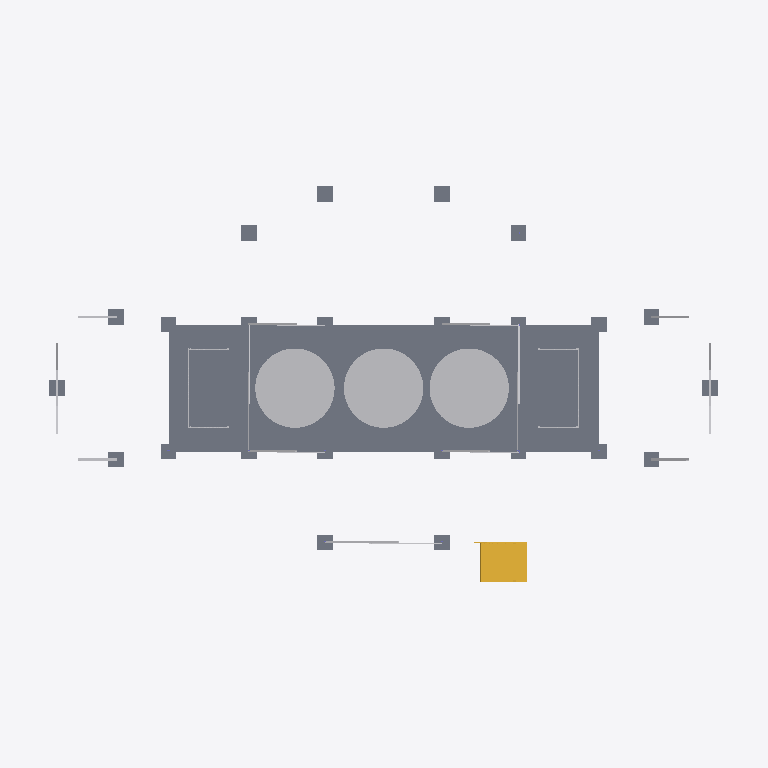
Plan cut of the same IFC building model at storey 'Sub Floor' (level 0.00 m, cut at 1.40 m), seen from above with north up, elements coloured by IFC class: 29 other elements (light grey), 25 slabs (grey), 1 stair (yellow). Cut surfaces are drawn darker.
Extent 27.3 m × 15.2 m × 7.6 m (x, y, z). Storeys (2): Sub Floor at 0.00 m; First Floor at 2.60 m. Elements (215): 87 IfcBuildingElementProxy, 38 IfcWallStandardCase, 28 IfcSlab, 22 IfcColumn, 18 IfcWindow, 11 IfcDoor, 7 IfcRoof, 3 IfcRailing, 1 IfcStair.

HEADER;
FILE_DESCRIPTION(('ViewDefinition [CoordinationView_V2.0]','RevitIdentifiers [ContentGUID: e11530ff-2cb1-47c2-a698-cca7cf1623a7, VersionGUID: 4ffd41eb-6468-4152-be9b-e455c1e30729, NumberOfSaves: 5]','CoordinateReference [CoordinateBase: Shared Coordinates, ProjectSite: Default Site]','ExchangeRequirement [Architecture]'),'2;1');
FILE_NAME('Platypus House.ifc','2026-11-17T16:50:17+10:00',(''),(''),'ODA SDAI 25.12','Autodesk - Revit 27.2.0.39 (ENU) - 27.2.0.39','');
FILE_SCHEMA(('IFC2X3'));
ENDSEC;
DATA;
#18=IFCPROJECT('3X5J3$BB57mgQOpASmwTnN',#6,'Project Number',$,$,'Project Name','Project Status',(#13),#83018);
#32=IFCSITE('3X5J3$BB57mgQOpASmwTnL',#6,'Default',$,$,#31,$,$,.ELEMENT.,(42,21,31,401672),(-71,-3,-24,-345703),0.0,$,$);
#22=IFCBUILDING('3X5J3$BB57mgQOpASmwTnM',#6,'Building Name',$,$,#21,$,'Building Name',.ELEMENT.,$,$,#19);
#25=IFCBUILDINGSTOREY('2JF4e6axWHqu3u0C1FZlmi',#6,'Sub Floor',$,$,#24,$,'Sub Floor',.ELEMENT.,0.0);
#29=IFCBUILDINGSTOREY('1ZGO8hrFCHqw0v0026FpFv',#6,'First Floor',$,$,#28,$,'First Floor',.ELEMENT.,2600.0);
#894=IFCSLAB('39P8yK0Fb7Ewj_woxFv0cg',#6,'Foundation Slab:Conc 200mm:1674416',$,$,#835,#893,'1674416',.BASESLAB.);
#76490=IFCBUILDINGELEMENTPROXY('3FrtxcxJ1Aiv7DvKM5iwst',#6,'Undercroft Rainwater Tank:3050 dia x 2150 high:1678187',$,$,#76489,#76486,'1678187',$);
#76478=IFCBUILDINGELEMENTPROXY('3FrtxcxJ1Aiv7DvKM5iwss',#6,'Undercroft Rainwater Tank:3050 dia x 2150 high:1678186',$,$,#76477,#76474,'1678186',$);
#76501=IFCBUILDINGELEMENTPROXY('3FrtxcxJ1Aiv7DvKM5iwsm',#6,'Undercroft Rainwater Tank:3050 dia x 2150 high:1678188',$,$,#76500,#76497,'1678188',$);
#34129=IFCSTAIR('0njXKMY2z6rOkkvPX6yNgA',#6,'Assembled Stair:Stair:1675855',$,$,#34128,$,'1675855',.STRAIGHT_RUN_STAIR.);
#1168=IFCSLAB('39P8yK0Fb7Ewj_woxFv0dR',#6,'M_Footing-Rectangular:600 x 600 x 600 mm Concrete Pad Footing:1674433',$,$,#1158,#1167,'1674433',.BASESLAB.);
#1187=IFCSLAB('39P8yK0Fb7Ewj_woxFv0dO',#6,'M_Footing-Rectangular:600 x 600 x 600 mm Concrete Pad Footing:1674434',$,$,#1177,#1186,'1674434',.BASESLAB.);
#1206=IFCSLAB('39P8yK0Fb7Ewj_woxFv0dP',#6,'M_Footing-Rectangular:600 x 600 x 600 mm Concrete Pad Footing:1674435',$,$,#1196,#1205,'1674435',.BASESLAB.);
#1035=IFCSLAB('39P8yK0Fb7Ewj_woxFv0cW',#6,'M_Footing-Rectangular:600 x 600 x 600 mm Concrete Pad Footing:1674426',$,$,#1025,#1034,'1674426',.BASESLAB.);
#1149=IFCSLAB('39P8yK0Fb7Ewj_woxFv0dQ',#6,'M_Footing-Rectangular:600 x 600 x 600 mm Concrete Pad Footing:1674432',$,$,#1139,#1148,'1674432',.BASESLAB.);
#1225=IFCSLAB('39P8yK0Fb7Ewj_woxFv0dU',#6,'M_Footing-Rectangular:600 x 600 x 600 mm Concrete Pad Footing:1674436',$,$,#1215,#1224,'1674436',.BASESLAB.);
#76517=IFCSLAB('3FrtxcxJ1Aiv7DvKM5iwsb',#6,'M_Footing-Rectangular:600 x 600 x 600 mm Concrete Pad Footing:1678201',$,$,#76507,#76516,'1678201',.BASESLAB.);
#978=IFCSLAB('39P8yK0Fb7Ewj_woxFv0cj',#6,'M_Footing-Rectangular:600 x 600 x 600 mm Concrete Pad Footing:1674423',$,$,#968,#977,'1674423',.BASESLAB.);
#1092=IFCSLAB('39P8yK0Fb7Ewj_woxFv0cd',#6,'M_Footing-Rectangular:600 x 600 x 600 mm Concrete Pad Footing:1674429',$,$,#1082,#1091,'1674429',.BASESLAB.);
#1263=IFCSLAB('39P8yK0Fb7Ewj_woxFv0dS',#6,'M_Footing-Rectangular:600 x 600 x 600 mm Concrete Pad Footing:1674438',$,$,#1253,#1262,'1674438',.BASESLAB.);
#936=IFCSLAB('39P8yK0Fb7Ewj_woxFv0cl',#6,'M_Footing-Rectangular:600 x 600 x 600 mm Concrete Pad Footing:1674421',$,$,#925,#935,'1674421',.BASESLAB.);
#997=IFCSLAB('39P8yK0Fb7Ewj_woxFv0cY',#6,'M_Footing-Rectangular:600 x 600 x 600 mm Concrete Pad Footing:1674424',$,$,#987,#996,'1674424',.BASESLAB.);
#1282=IFCSLAB('39P8yK0Fb7Ewj_woxFv0dT',#6,'M_Footing-Rectangular:600 x 600 x 600 mm Concrete Pad Footing:1674439',$,$,#1272,#1281,'1674439',.BASESLAB.);
#1301=IFCSLAB('39P8yK0Fb7Ewj_woxFv0dI',#6,'M_Footing-Rectangular:600 x 600 x 600 mm Concrete Pad Footing:1674440',$,$,#1291,#1300,'1674440',.BASESLAB.);
#76744=IFCSLAB('3FrtxcxJ1Aiv7DvKM5iwrO',#6,'M_Footing-Rectangular:600 x 600 x 600 mm Concrete Pad Footing:1678212',$,$,#76734,#76743,'1678212',.BASESLAB.);
#1111=IFCSLAB('39P8yK0Fb7Ewj_woxFv0ca',#6,'M_Footing-Rectangular:600 x 600 x 600 mm Concrete Pad Footing:1674430',$,$,#1101,#1110,'1674430',.BASESLAB.);
#1244=IFCSLAB('39P8yK0Fb7Ewj_woxFv0dV',#6,'M_Footing-Rectangular:600 x 600 x 600 mm Concrete Pad Footing:1674437',$,$,#1234,#1243,'1674437',.BASESLAB.);
#1054=IFCSLAB('39P8yK0Fb7Ewj_woxFv0cX',#6,'M_Footing-Rectangular:600 x 600 x 600 mm Concrete Pad Footing:1674427',$,$,#1044,#1053,'1674427',.BASESLAB.);
#1073=IFCSLAB('39P8yK0Fb7Ewj_woxFv0cc',#6,'M_Footing-Rectangular:600 x 600 x 600 mm Concrete Pad Footing:1674428',$,$,#1063,#1072,'1674428',.BASESLAB.);
#959=IFCSLAB('39P8yK0Fb7Ewj_woxFv0ci',#6,'M_Footing-Rectangular:600 x 600 x 600 mm Concrete Pad Footing:1674422',$,$,#949,#958,'1674422',.BASESLAB.);
#76591=IFCSLAB('3FrtxcxJ1Aiv7DvKM5iwsX',#6,'M_Footing-Rectangular:600 x 600 x 600 mm Concrete Pad Footing:1678205',$,$,#76581,#76590,'1678205',.BASESLAB.);
#1130=IFCSLAB('39P8yK0Fb7Ewj_woxFv0cb',#6,'M_Footing-Rectangular:600 x 600 x 600 mm Concrete Pad Footing:1674431',$,$,#1120,#1129,'1674431',.BASESLAB.);
#1016=IFCSLAB('39P8yK0Fb7Ewj_woxFv0cZ',#6,'M_Footing-Rectangular:600 x 600 x 600 mm Concrete Pad Footing:1674425',$,$,#1006,#1015,'1674425',.BASESLAB.);
#76817=IFCSLAB('3FrtxcxJ1Aiv7DvKM5iwrK',#6,'M_Footing-Rectangular:600 x 600 x 600 mm Concrete Pad Footing:1678216',$,$,#76807,#76816,'1678216',.BASESLAB.);
#41414=IFCBUILDINGELEMENTPROXY('3FrtxcxJ1Aiv7DvKM5iwsr',#6,'Undercroft Timber Screen:Slatted U screen:1678185',$,$,#41413,#41410,'1678185',$);
#41402=IFCBUILDINGELEMENTPROXY('3FrtxcxJ1Aiv7DvKM5iwsq',#6,'Undercroft Timber Screen:Slatted U screen:1678184',$,$,#41401,#41398,'1678184',$);
#40888=IFCBUILDINGELEMENTPROXY('3FrtxcxJ1Aiv7DvKM5iws2',#6,'X brace 6/D-E / 1:1678174',$,$,#40868,#40887,'1678174',$);
#40942=IFCBUILDINGELEMENTPROXY('3FrtxcxJ1Aiv7DvKM5iwsy',#6,'X brace G/4-5 / 1:1678176',$,$,#40923,#40941,'1678176',$);
#76620=IFCBUILDINGELEMENTPROXY('3FrtxcxJ1Aiv7DvKM5iwsY',#6,'West end longitudinal raker - south:1678206',$,$,#76600,#76619,'1678206',$);
#76845=IFCBUILDINGELEMENTPROXY('3FrtxcxJ1Aiv7DvKM5iwrL',#6,'East end longitudinal raker - south:1678217',$,$,#76826,#76844,'1678217',$);
#40612=IFCBUILDINGELEMENTPROXY('3FrtxcxJ1Aiv7DvKM5iws8',#6,'X brace D/3-4 / 1:1678164',$,$,#40589,#40611,'1678164',$);
#40667=IFCBUILDINGELEMENTPROXY('3FrtxcxJ1Aiv7DvKM5iwsA',#6,'X brace D/5-6 / 1:1678166',$,$,#40648,#40666,'1678166',$);
#40722=IFCBUILDINGELEMENTPROXY('3FrtxcxJ1Aiv7DvKM5iws4',#6,'X brace E/3-4 / 1:1678168',$,$,#40703,#40721,'1678168',$);
#40777=IFCBUILDINGELEMENTPROXY('3FrtxcxJ1Aiv7DvKM5iws6',#6,'X brace E/5-6 / 1:1678170',$,$,#40758,#40776,'1678170',$);
#40833=IFCBUILDINGELEMENTPROXY('3FrtxcxJ1Aiv7DvKM5iws0',#6,'X brace 3/D-E / 1:1678172',$,$,#40813,#40832,'1678172',$);
#40860=IFCBUILDINGELEMENTPROXY('3FrtxcxJ1Aiv7DvKM5iws1',#6,'X brace 3/D-E / 2:1678173',$,$,#40841,#40859,'1678173',$);
#40915=IFCBUILDINGELEMENTPROXY('3FrtxcxJ1Aiv7DvKM5iws3',#6,'X brace 6/D-E / 2:1678175',$,$,#40896,#40914,'1678175',$);
#76546=IFCBUILDINGELEMENTPROXY('3FrtxcxJ1Aiv7DvKM5iwsc',#6,'West end longitudinal raker - north:1678202',$,$,#76526,#76545,'1678202',$);
#76772=IFCBUILDINGELEMENTPROXY('3FrtxcxJ1Aiv7DvKM5iwrP',#6,'East end longitudinal raker - north:1678213',$,$,#76753,#76771,'1678213',$);
#40970=IFCBUILDINGELEMENTPROXY('3FrtxcxJ1Aiv7DvKM5iwsz',#6,'X brace G/4-5 / 2:1678177',$,$,#40950,#40969,'1678177',$);
#76674=IFCBUILDINGELEMENTPROXY('3FrtxcxJ1Aiv7DvKM5iwrS',#6,'West end 90 x 90 SHS beam:1678208',$,$,#76656,#76673,'1678208',$);
#76899=IFCBUILDINGELEMENTPROXY('3FrtxcxJ1Aiv7DvKM5iwrN',#6,'East end 90 x 90 SHS beam:1678219',$,$,#76881,#76898,'1678219',$);
#76648=IFCBUILDINGELEMENTPROXY('3FrtxcxJ1Aiv7DvKM5iwsZ',#6,'West end transverse V brace - south:1678207',$,$,#76628,#76647,'1678207',$);
#76873=IFCBUILDINGELEMENTPROXY('3FrtxcxJ1Aiv7DvKM5iwrM',#6,'East end transverse V brace - south:1678218',$,$,#76853,#76872,'1678218',$);
#76573=IFCBUILDINGELEMENTPROXY('3FrtxcxJ1Aiv7DvKM5iwsd',#6,'West end transverse V brace - north:1678203',$,$,#76554,#76572,'1678203',$);
#76799=IFCBUILDINGELEMENTPROXY('3FrtxcxJ1Aiv7DvKM5iwrQ',#6,'East end transverse V brace - north:1678214',$,$,#76780,#76798,'1678214',$);
#40805=IFCBUILDINGELEMENTPROXY('3FrtxcxJ1Aiv7DvKM5iws7',#6,'X brace E/5-6 / 2:1678171',$,$,#40785,#40804,'1678171',$);
#40640=IFCBUILDINGELEMENTPROXY('3FrtxcxJ1Aiv7DvKM5iws9',#6,'X brace D/3-4 / 2:1678165',$,$,#40620,#40639,'1678165',$);
#40695=IFCBUILDINGELEMENTPROXY('3FrtxcxJ1Aiv7DvKM5iwsB',#6,'X brace D/5-6 / 2:1678167',$,$,#40675,#40694,'1678167',$);
#40750=IFCBUILDINGELEMENTPROXY('3FrtxcxJ1Aiv7DvKM5iws5',#6,'X brace E/3-4 / 2:1678169',$,$,#40730,#40749,'1678169',$);
ENDSEC;
